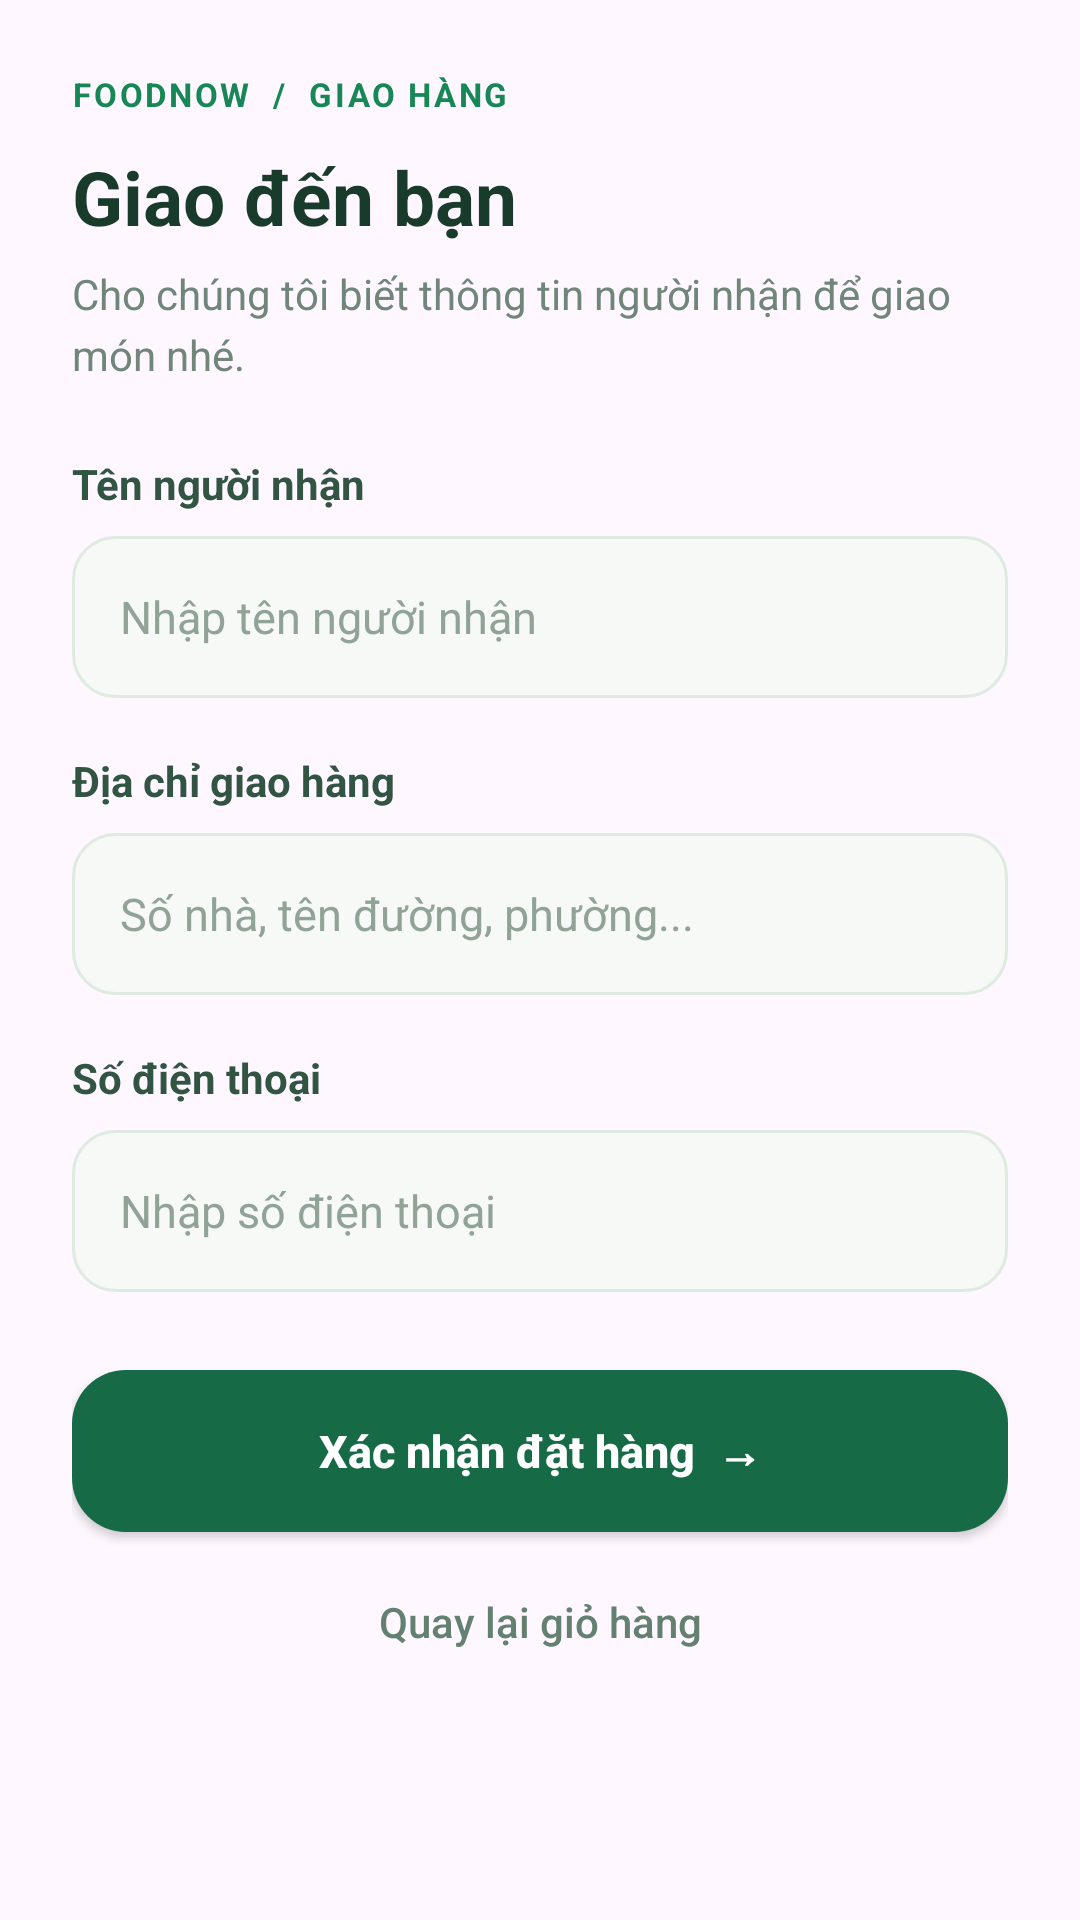

Reconstruct the res/layout file that produces this screen, plus the resources it refers to.
<!-- AndroidManifest.xml: application theme Theme.Project_FoodApp -->
<!-- res/layout/dialog_delivery.xml -->
<?xml version="1.0" encoding="utf-8"?>
<ScrollView xmlns:android="http://schemas.android.com/apk/res/android" android:layout_width="match_parent" android:layout_height="wrap_content" android:fillViewport="true" android:background="@drawable/bg_delivery_dialog" android:overScrollMode="ifContentScrolls">
    <LinearLayout android:layout_width="match_parent" android:layout_height="wrap_content" android:orientation="vertical" android:padding="24dp">
        <TextView android:layout_width="wrap_content" android:layout_height="wrap_content" android:text="FOODNOW  /  GIAO HÀNG" android:textColor="#168755" android:textSize="11sp" android:textStyle="bold" android:letterSpacing="0.08" />
        <TextView android:layout_width="match_parent" android:layout_height="wrap_content" android:layout_marginTop="10dp" android:text="Giao đến bạn" android:textColor="#193B2B" android:textSize="25sp" android:textStyle="bold" />
        <TextView android:layout_width="match_parent" android:layout_height="wrap_content" android:layout_marginTop="6dp" android:text="Cho chúng tôi biết thông tin người nhận để giao món nhé." android:textColor="#71867A" android:textSize="14sp" android:lineSpacingExtra="4dp" />
        <TextView android:layout_width="match_parent" android:layout_height="wrap_content" android:layout_marginTop="24dp" android:text="Tên người nhận" android:textColor="#315443" android:textSize="14sp" android:textStyle="bold" />
        <EditText android:id="@+id/deliveryName" android:layout_width="match_parent" android:layout_height="wrap_content" android:minHeight="54dp" android:layout_marginTop="8dp" android:background="@drawable/bg_delivery_input" android:paddingStart="16dp" android:paddingEnd="16dp" android:hint="Nhập tên người nhận" android:textSize="15sp" android:textColor="#193B2B" android:textColorHint="#91A397" android:inputType="textPersonName|textCapWords" />
        <TextView android:layout_width="match_parent" android:layout_height="wrap_content" android:layout_marginTop="18dp" android:text="Địa chỉ giao hàng" android:textColor="#315443" android:textSize="14sp" android:textStyle="bold" />
        <EditText android:id="@+id/deliveryAddress" android:layout_width="match_parent" android:layout_height="wrap_content" android:minHeight="54dp" android:layout_marginTop="8dp" android:background="@drawable/bg_delivery_input" android:paddingStart="16dp" android:paddingEnd="16dp" android:paddingTop="12dp" android:paddingBottom="12dp" android:hint="Số nhà, tên đường, phường..." android:textSize="15sp" android:textColor="#193B2B" android:textColorHint="#91A397" android:inputType="textPostalAddress|textCapSentences" />
        <TextView android:layout_width="match_parent" android:layout_height="wrap_content" android:layout_marginTop="18dp" android:text="Số điện thoại" android:textColor="#315443" android:textSize="14sp" android:textStyle="bold" />
        <EditText android:id="@+id/deliveryPhone" android:layout_width="match_parent" android:layout_height="wrap_content" android:minHeight="54dp" android:layout_marginTop="8dp" android:background="@drawable/bg_delivery_input" android:paddingStart="16dp" android:paddingEnd="16dp" android:paddingTop="12dp" android:paddingBottom="12dp" android:hint="Nhập số điện thoại" android:textSize="15sp" android:textColor="#193B2B" android:textColorHint="#91A397" android:inputType="phone" />
        <androidx.appcompat.widget.AppCompatButton android:id="@+id/confirmDelivery" android:layout_width="match_parent" android:layout_height="54dp" android:layout_marginTop="26dp" android:background="@drawable/bg_button_green" android:text="Xác nhận đặt hàng  →" android:textAllCaps="false" android:textColor="#FFFFFF" android:textSize="15sp" android:textStyle="bold" />
        <androidx.appcompat.widget.AppCompatButton android:id="@+id/cancelDelivery" android:layout_width="match_parent" android:layout_height="48dp" android:layout_marginTop="6dp" android:background="@android:color/transparent" android:text="Quay lại giỏ hàng" android:textAllCaps="false" android:textColor="#648071" android:textSize="14sp" />
    </LinearLayout>
</ScrollView>
<!-- resources referenced by this layout -->
<resources>
  <!-- drawable bg_button_green (drawable) -->
  <shape xmlns:android="http://schemas.android.com/apk/res/android" android:shape="rectangle">
      <solid android:color="#166B46" />
      <corners android:radius="18dp" />
  </shape>
  <!-- drawable bg_delivery_input (drawable) -->
  <shape xmlns:android="http://schemas.android.com/apk/res/android"><solid android:color="#F6F9F5"/><corners android:radius="14dp"/><stroke android:width="1dp" android:color="#DFEAE1"/></shape>
  <style name="Theme.Project_FoodApp" parent="Base.Theme.Project_FoodApp" />
  <style name="Base.Theme.Project_FoodApp" parent="Theme.Material3.Light.NoActionBar">
          <item name="android:statusBarColor">#F6F8F4</item>
          <item name="android:windowLightStatusBar">true</item>
          <item name="android:navigationBarColor">#F6F8F4</item>
          <item name="android:windowLightNavigationBar">true</item>
      </style>
</resources>
